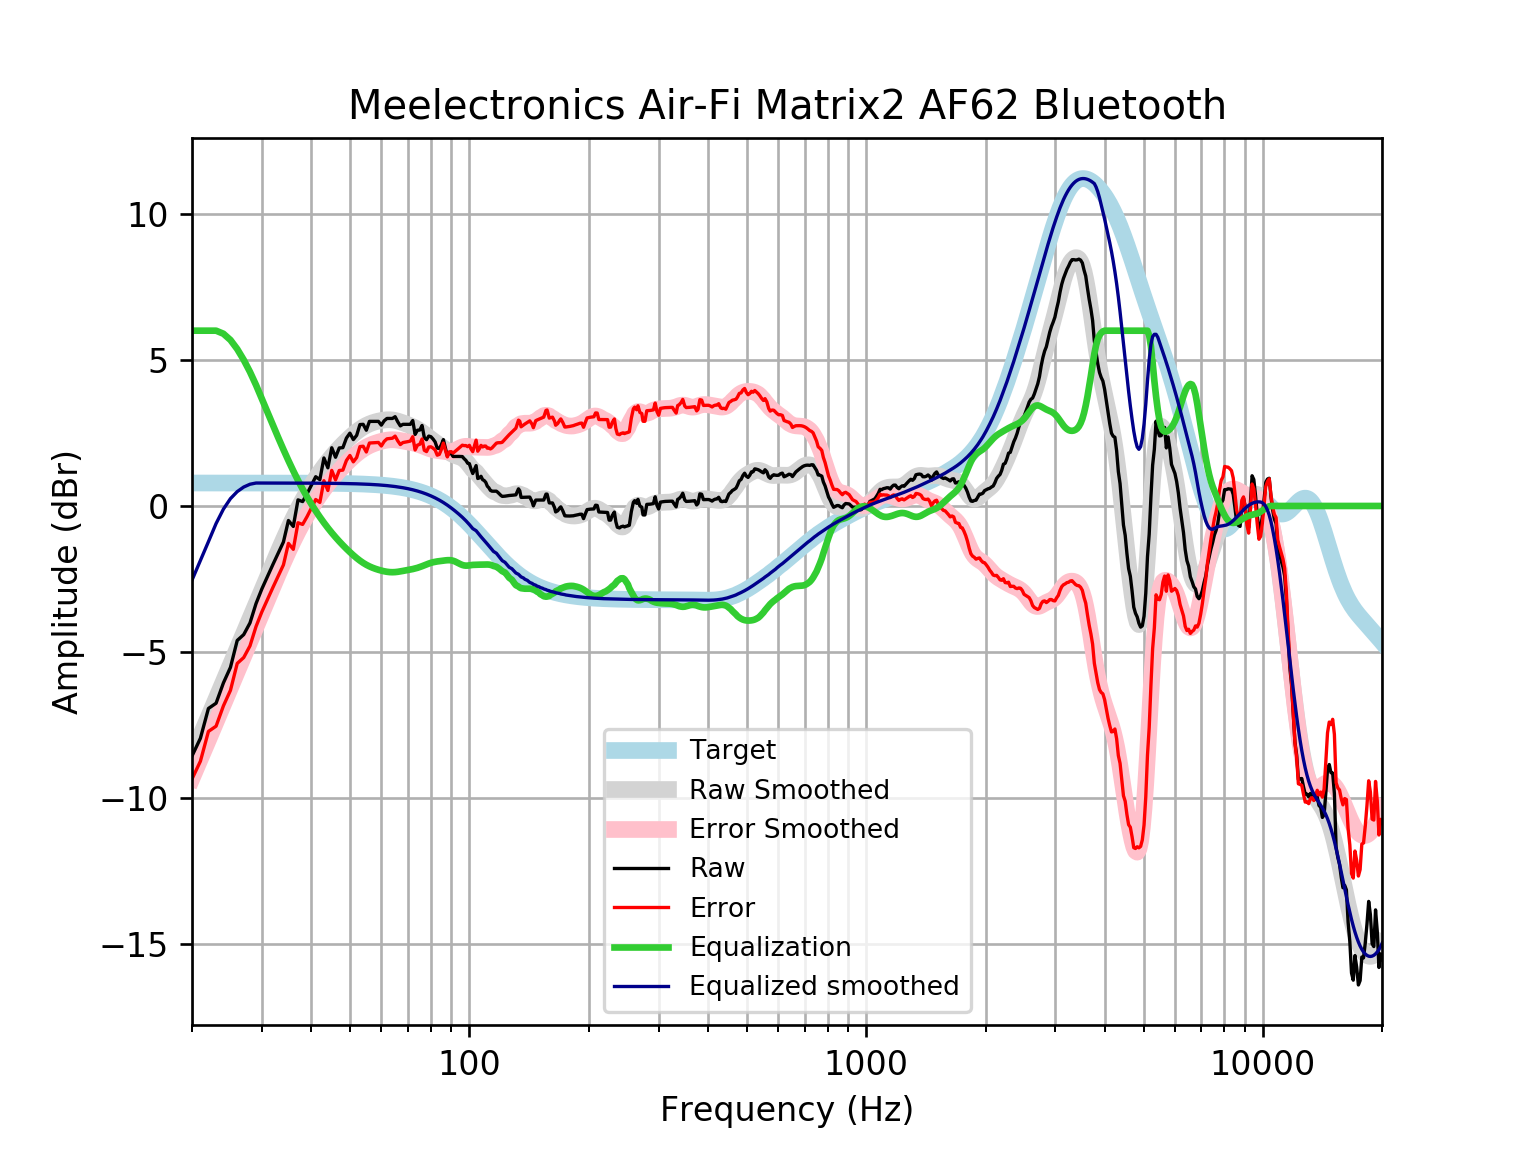

Data behind this chart, as committed beside it:
frequency, raw, error, smoothed, error_smoothed, equalization, equalized_raw, equalized_smoothed, target
20, -8.559, -9.345, -8.538, -9.324, 6, -2.559, -2.538, 0.7859
21, -7.952, -8.737, -7.869, -8.654, 6, -1.952, -1.869, 0.7859
22, -6.932, -7.717, -7.223, -8.009, 6.0, -0.9316, -1.223, 0.7858
23, -6.752, -7.538, -6.601, -7.387, 6.0, -0.7518, -0.6008, 0.7858
24, -6.056, -6.842, -6.003, -6.788, 5.895, -0.1611, -0.1075, 0.7858
25, -5.525, -6.311, -5.43, -6.215, 5.681, 0.1559, 0.2513, 0.7857
26, -4.604, -5.39, -4.88, -5.666, 5.371, 0.7675, 0.4911, 0.7857
27, -4.403, -5.189, -4.353, -5.138, 5.001, 0.5978, 0.6481, 0.7856
28, -4.004, -4.789, -3.845, -4.63, 4.588, 0.5848, 0.7438, 0.7855
29, -3.341, -4.126, -3.353, -4.139, 4.139, 0.798, 0.7854, 0.7854
30, -2.839, -3.624, -2.878, -3.663, 3.663, 0.8247, 0.7852, 0.7852
31, -2.408, -3.193, -2.418, -3.203, 3.203, 0.7952, 0.785, 0.785
32, -1.997, -2.782, -1.975, -2.76, 2.76, 0.7623, 0.7848, 0.7848
33, -1.605, -2.39, -1.55, -2.335, 2.335, 0.7292, 0.7846, 0.7846
34, -1.231, -2.016, -1.147, -1.931, 1.931, 0.7001, 0.7843, 0.7843
35, -0.4967, -1.281, -0.7689, -1.553, 1.553, 1.056, 0.7839, 0.7839
36, -0.7002, -1.484, -0.4174, -1.201, 1.201, 0.5007, 0.7835, 0.7835
37, 0.2085, -0.5745, -0.09366, -0.8767, 0.8767, 1.085, 0.783, 0.783
38, 0.1502, -0.6322, 0.2029, -0.5796, 0.5796, 0.7298, 0.7824, 0.7824
39, 0.4189, -0.3629, 0.4738, -0.308, 0.308, 0.7268, 0.7818, 0.7818
40, 0.7131, -0.06791, 0.7216, -0.05942, 0.05942, 0.7725, 0.781, 0.781
41, 1.001, 0.2212, 0.9489, 0.1687, -0.1687, 0.8325, 0.7801, 0.7801
42, 0.9011, 0.122, 1.158, 0.3788, -0.3788, 0.5223, 0.7791, 0.7791
43, 1.643, 0.865, 1.351, 0.5726, -0.5726, 1.07, 0.778, 0.7779
44, 1.306, 0.5293, 1.528, 0.7516, -0.7516, 0.5544, 0.7766, 0.7766
45, 1.992, 1.217, 1.692, 0.9168, -0.9168, 1.075, 0.7752, 0.7751
46, 1.668, 0.8941, 1.843, 1.069, -1.069, 0.598, 0.7735, 0.7734
47, 1.986, 1.214, 1.982, 1.211, -1.211, 0.7751, 0.7715, 0.7715
48, 1.996, 1.227, 2.112, 1.342, -1.342, 0.6538, 0.7694, 0.7694
49, 2.324, 1.557, 2.232, 1.465, -1.465, 0.8585, 0.767, 0.767
50, 2.493, 1.728, 2.344, 1.58, -1.58, 0.9129, 0.7643, 0.7642
51, 2.271, 1.51, 2.448, 1.686, -1.686, 0.5851, 0.7612, 0.7612
52, 2.417, 1.659, 2.542, 1.784, -1.784, 0.6326, 0.7579, 0.7578
53, 2.786, 2.032, 2.626, 1.871, -1.871, 0.915, 0.7541, 0.7541
54, 2.794, 2.045, 2.698, 1.948, -1.948, 0.8465, 0.7499, 0.7499
55, 2.593, 1.848, 2.758, 2.013, -2.013, 0.5801, 0.7453, 0.7453
56, 2.895, 2.155, 2.808, 2.068, -2.068, 0.8272, 0.7402, 0.7401
57, 2.895, 2.161, 2.848, 2.113, -2.113, 0.7818, 0.7345, 0.7345
58, 2.895, 2.167, 2.88, 2.151, -2.151, 0.7436, 0.7283, 0.7283
59, 2.895, 2.174, 2.906, 2.184, -2.184, 0.7109, 0.7215, 0.7215
60, 2.767, 2.053, 2.926, 2.212, -2.212, 0.5545, 0.714, 0.714
61, 2.915, 2.209, 2.941, 2.236, -2.236, 0.6792, 0.7058, 0.7058
62, 2.996, 2.299, 2.95, 2.253, -2.253, 0.7424, 0.6969, 0.6969
63, 2.996, 2.308, 2.951, 2.264, -2.264, 0.7315, 0.6871, 0.6871
64, 2.996, 2.319, 2.944, 2.267, -2.267, 0.7282, 0.6765, 0.6765
65, 3.056, 2.391, 2.928, 2.263, -2.263, 0.7923, 0.665, 0.665
66, 2.881, 2.228, 2.906, 2.253, -2.253, 0.6274, 0.6525, 0.6525
67, 2.741, 2.102, 2.878, 2.239, -2.239, 0.5017, 0.639, 0.639
68, 2.794, 2.17, 2.848, 2.224, -2.224, 0.5708, 0.6244, 0.6244
69, 2.794, 2.186, 2.816, 2.208, -2.208, 0.5868, 0.6087, 0.6087
70, 2.794, 2.203, 2.784, 2.192, -2.192, 0.6025, 0.5918, 0.5918
71, 2.794, 2.221, 2.75, 2.176, -2.176, 0.6182, 0.5736, 0.5736
72, 2.924, 2.37, 2.714, 2.159, -2.159, 0.7643, 0.5541, 0.5541
73, 2.45, 1.917, 2.673, 2.14, -2.14, 0.31, 0.5333, 0.5333
74, 2.593, 2.082, 2.628, 2.117, -2.117, 0.4758, 0.511, 0.511
75, 2.598, 2.111, 2.579, 2.091, -2.091, 0.5069, 0.4873, 0.4873
76, 2.754, 2.292, 2.524, 2.062, -2.062, 0.6922, 0.462, 0.4621
77, 2.342, 1.907, 2.466, 2.031, -2.031, 0.3106, 0.4352, 0.4353
78, 2.268, 1.862, 2.407, 2.001, -2.001, 0.2679, 0.4068, 0.4068
79, 2.392, 2.015, 2.349, 1.972, -1.972, 0.4201, 0.3767, 0.3768
... 553 more rows
